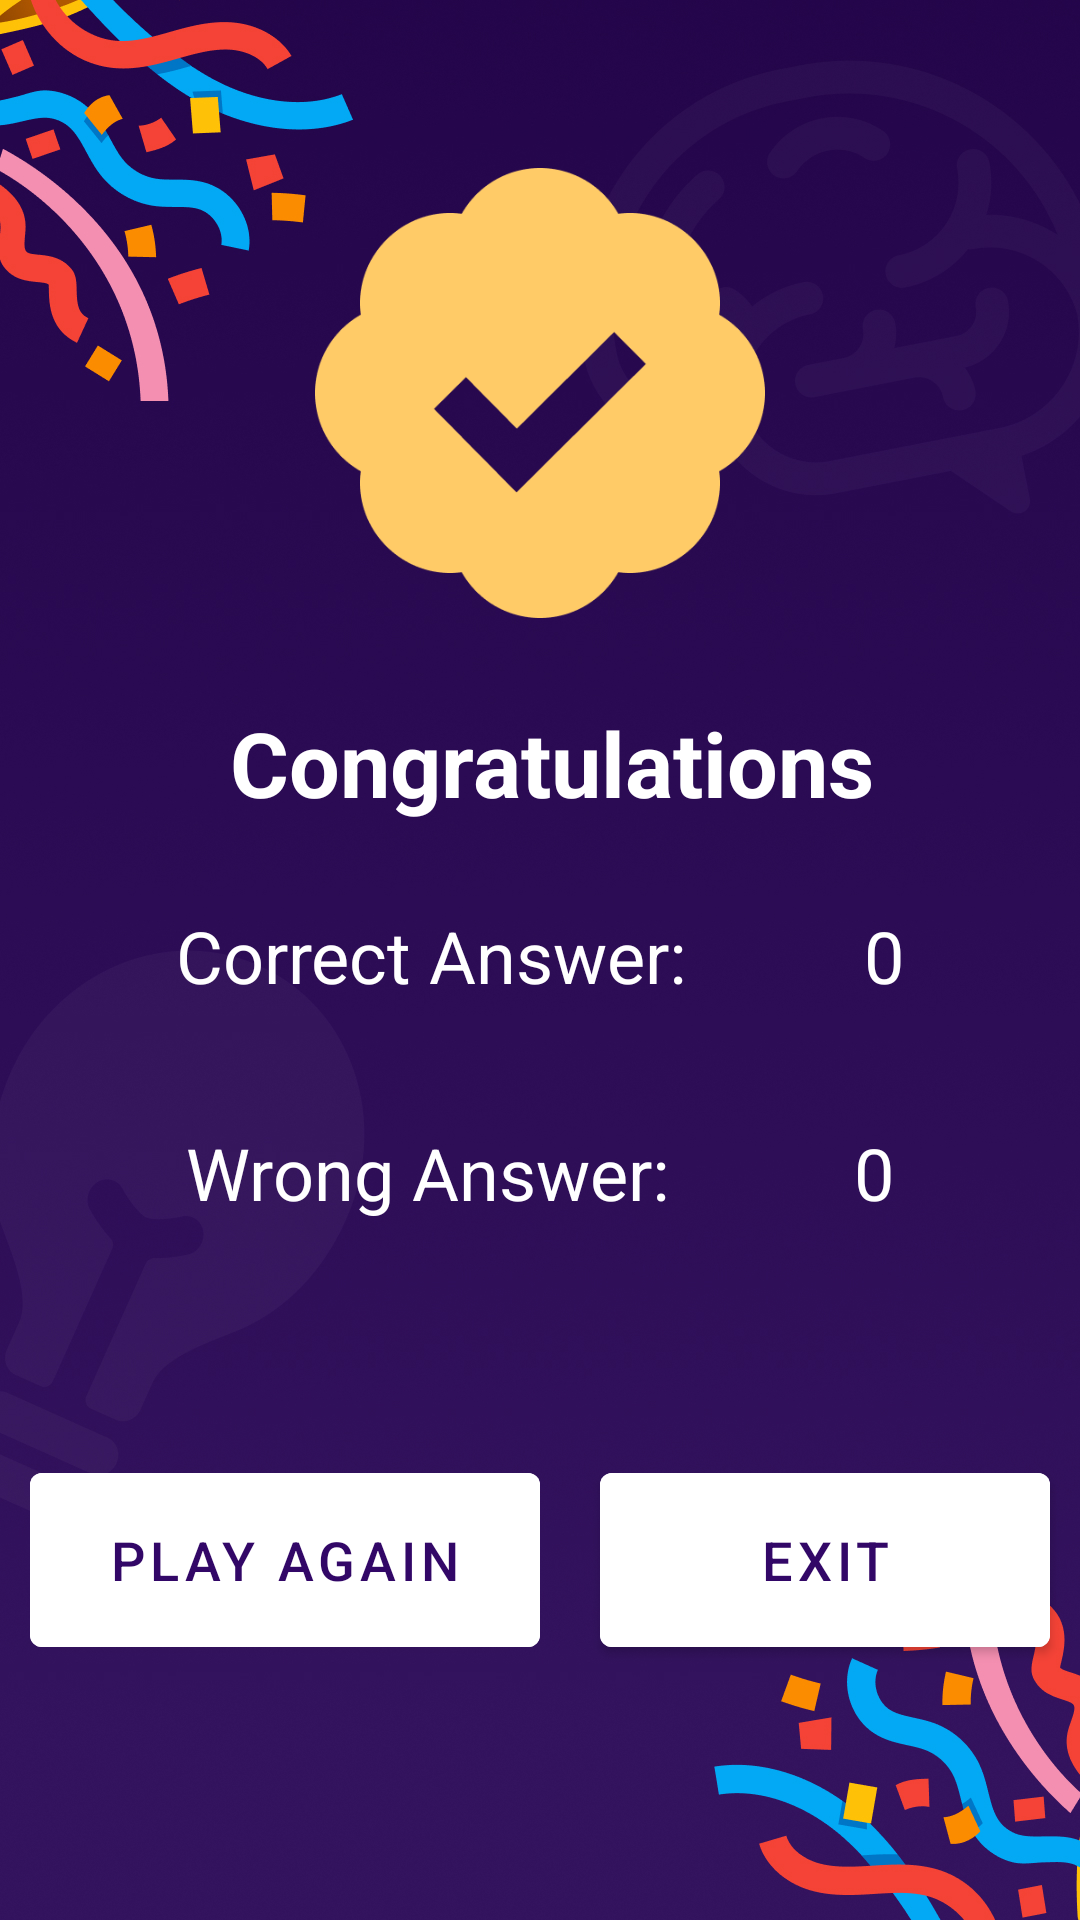

Write the Android layout XML for this screen, with the resource values it uses.
<!-- AndroidManifest.xml: activity theme SignUp -->
<!-- res/layout/activity_result.xml -->
<?xml version="1.0" encoding="utf-8"?>
<androidx.constraintlayout.widget.ConstraintLayout xmlns:android="http://schemas.android.com/apk/res/android"
    xmlns:app="http://schemas.android.com/apk/res-auto"
    xmlns:tools="http://schemas.android.com/tools"
    android:layout_width="match_parent"
    android:layout_height="match_parent"
    android:background="@drawable/bg2"
    tools:context=".ResultActivity">

    <ImageView
        android:id="@+id/imageView4"
        android:layout_width="150dp"
        android:layout_height="150dp"
        android:layout_marginTop="56dp"
        app:layout_constraintBottom_toTopOf="@+id/textView9"
        app:layout_constraintEnd_toEndOf="parent"
        app:layout_constraintHorizontal_bias="0.5"
        app:layout_constraintStart_toStartOf="parent"
        app:layout_constraintTop_toTopOf="parent"
        app:layout_constraintVertical_bias="0.5"
        app:srcCompat="@drawable/congrats_icon" />

    <TextView
        android:id="@+id/textView9"
        android:layout_width="wrap_content"
        android:layout_height="wrap_content"
        android:layout_marginTop="28dp"
        android:text="@string/CongratulationsResult"
        android:textColor="@color/white"
        android:textSize="30sp"
        android:textStyle="bold"
        app:layout_constraintEnd_toEndOf="parent"
        app:layout_constraintHorizontal_bias="0.528"
        app:layout_constraintStart_toStartOf="parent"
        app:layout_constraintTop_toBottomOf="@+id/imageView4" />

    <TextView
        android:id="@+id/textViewScoreWrong"
        android:layout_width="wrap_content"
        android:layout_height="wrap_content"
        android:layout_marginTop="40dp"
        android:text="@string/WrongAnswerInt"
        android:textColor="@color/white"
        android:textSize="24sp"
        app:layout_constraintEnd_toEndOf="parent"
        app:layout_constraintHorizontal_bias="0.5"
        app:layout_constraintStart_toEndOf="@+id/textView5"
        app:layout_constraintTop_toBottomOf="@+id/textViewScoreCorrect" />

    <TextView
        android:id="@+id/textView5"
        android:layout_width="wrap_content"
        android:layout_height="wrap_content"
        android:layout_marginTop="40dp"
        android:text="@string/WrongAnswer"
        android:textColor="@color/white"
        android:textSize="24sp"
        app:layout_constraintEnd_toStartOf="@+id/textViewScoreWrong"
        app:layout_constraintHorizontal_bias="0.5"
        app:layout_constraintStart_toStartOf="parent"
        app:layout_constraintTop_toBottomOf="@+id/textView8" />

    <TextView
        android:id="@+id/textView8"
        android:layout_width="wrap_content"
        android:layout_height="wrap_content"
        android:layout_marginTop="28dp"
        android:text="@string/Correct"
        android:textColor="@color/white"
        android:textSize="24sp"
        app:layout_constraintEnd_toStartOf="@+id/textViewScoreCorrect"
        app:layout_constraintHorizontal_bias="0.5"
        app:layout_constraintStart_toStartOf="parent"
        app:layout_constraintTop_toBottomOf="@+id/textView9" />

    <TextView
        android:id="@+id/textViewScoreCorrect"
        android:layout_width="wrap_content"
        android:layout_height="wrap_content"
        android:layout_marginTop="28dp"
        android:text="@string/CorrectInt"
        android:textColor="@color/white"
        android:textSize="24sp"
        app:layout_constraintEnd_toEndOf="parent"
        app:layout_constraintHorizontal_bias="0.5"
        app:layout_constraintStart_toEndOf="@+id/textView8"
        app:layout_constraintTop_toBottomOf="@+id/textView9" />

    <Button
        android:id="@+id/buttonExit"
        android:layout_width="150dp"
        android:layout_height="70dp"
        android:layout_marginStart="20dp"
        android:layout_marginEnd="20dp"
        android:layout_marginBottom="85dp"
        android:backgroundTint="@color/white"
        android:text="@string/exit"
        android:textColor="@color/purple"
        android:textSize="18sp"
        app:layout_constraintBottom_toBottomOf="parent"
        app:layout_constraintEnd_toEndOf="parent"
        app:layout_constraintStart_toEndOf="@+id/buttonPlayAgain" />

    <Button
        android:id="@+id/buttonPlayAgain"
        android:layout_width="170dp"
        android:layout_height="70dp"
        android:layout_marginStart="20dp"
        android:layout_marginBottom="85dp"
        android:backgroundTint="@color/white"
        android:text="@string/playAgain"
        android:textColor="@color/purple"
        android:textSize="18sp"
        app:layout_constraintBottom_toBottomOf="parent"
        app:layout_constraintEnd_toStartOf="@+id/buttonExit"
        app:layout_constraintStart_toStartOf="parent" />
</androidx.constraintlayout.widget.ConstraintLayout>
<!-- resources referenced by this layout -->
<resources>
  <color name="purple">#320767</color>
  <color name="white">#FFFFFFFF</color>
  <!-- drawable bg2: jpg bitmap (drawable, 600761 bytes) -->
  <!-- drawable congrats_icon: png bitmap (drawable, 10547 bytes) -->
  <string name="CongratulationsResult">Congratulations</string>
  <string name="Correct">Correct Answer:</string>
  <string name="CorrectInt">0</string>
  <string name="WrongAnswer">Wrong Answer:</string>
  <string name="WrongAnswerInt">0</string>
  <string name="exit">Exit</string>
  <string name="playAgain">Play Again</string>
  <style name="SignUp" parent="Theme.MaterialComponents.DayNight.DarkActionBar">
          
          <item name="colorPrimary">@color/purple</item>
          <item name="colorPrimaryVariant">@color/purple</item>
          <item name="colorOnPrimary">@color/white</item>
          
          <item name="colorSecondary">@color/teal_200</item>
          <item name="colorSecondaryVariant">@color/teal_700</item>
          <item name="colorOnSecondary">@color/black</item>
          
          <item name="android:statusBarColor">?attr/colorPrimaryVariant</item>
          
      </style>
  <color name="teal_200">#FF03DAC5</color>
  <color name="teal_700">#FF018786</color>
  <color name="black">#FF000000</color>
</resources>
